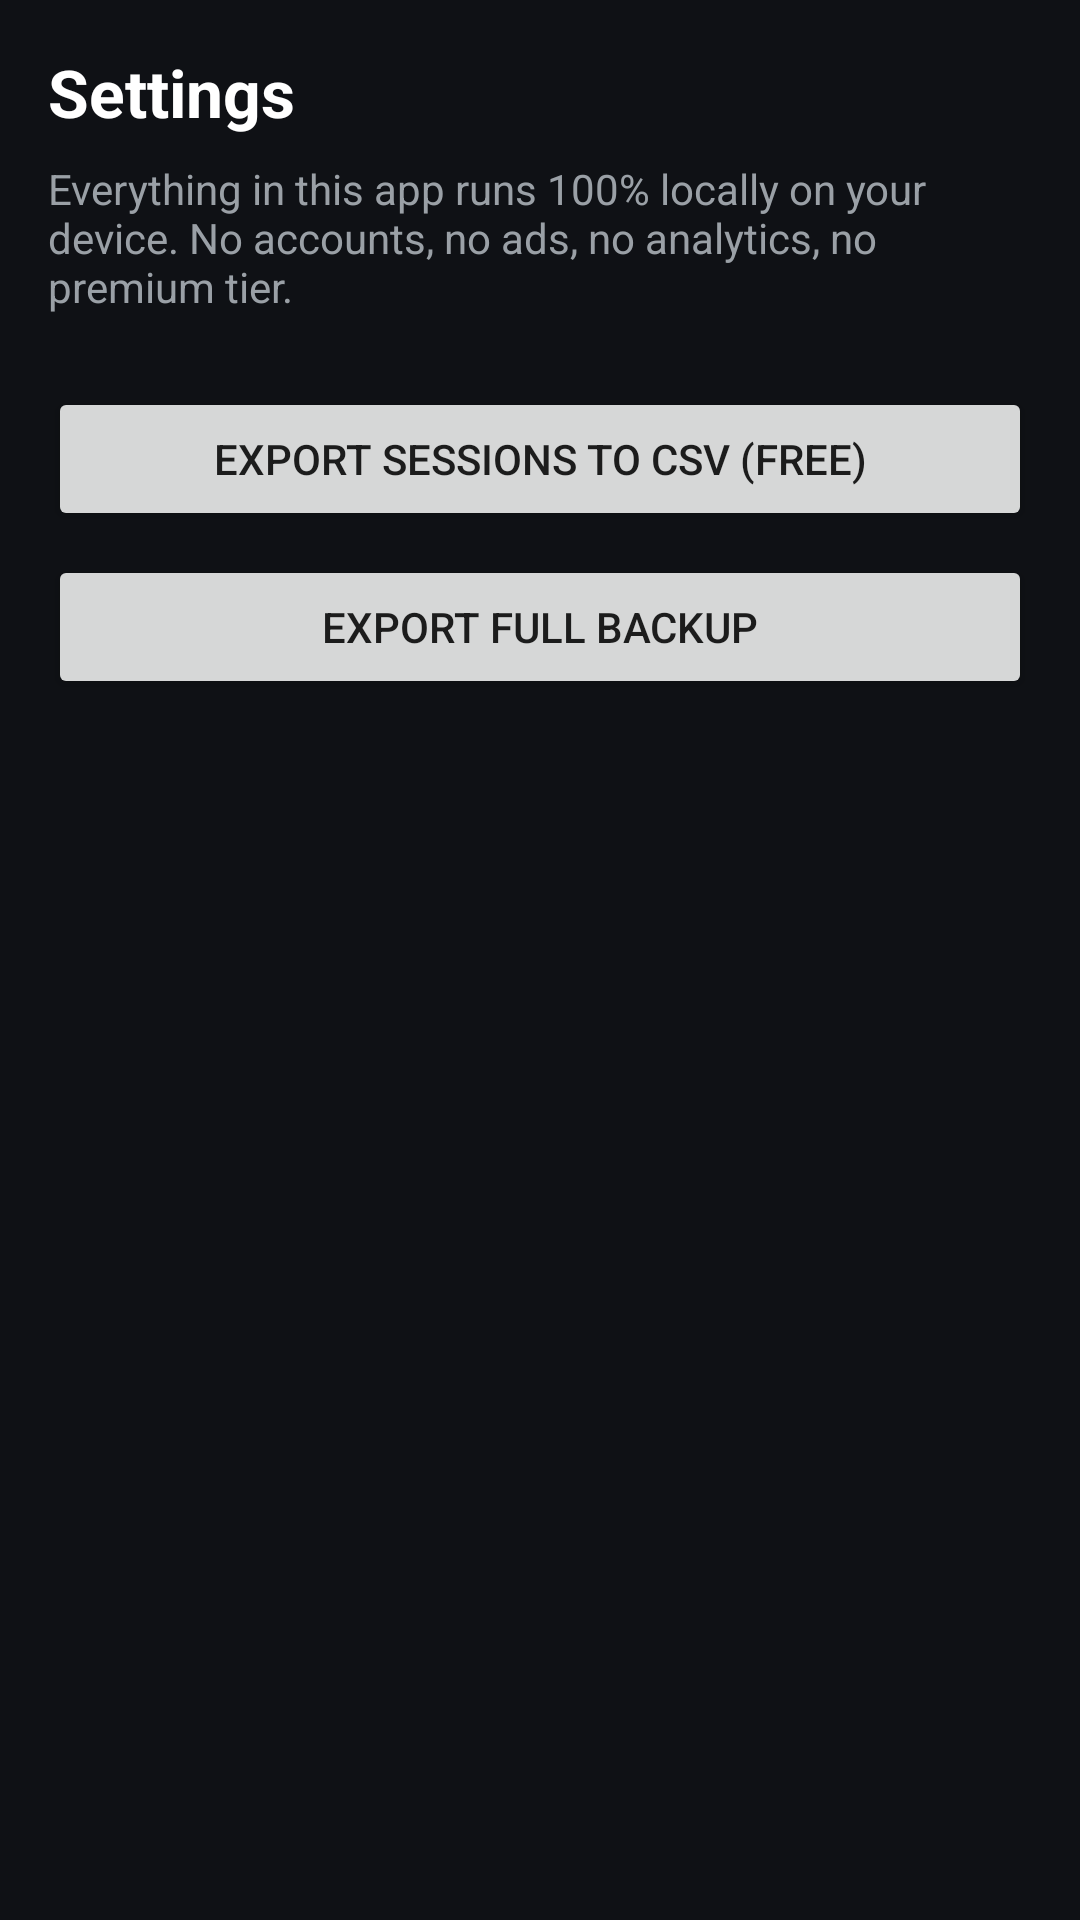

Produce the Android XML layout that renders to this screen, including the resource entries it uses.
<!-- AndroidManifest.xml: application theme Theme.LocalTimeTracker -->
<!-- res/layout/fragment_settings.xml -->
<?xml version="1.0" encoding="utf-8"?>
<LinearLayout xmlns:android="http://schemas.android.com/apk/res/android"
    android:orientation="vertical"
    android:layout_width="match_parent"
    android:layout_height="match_parent"
    android:background="@color/bg_dark"
    android:padding="16dp">

    <TextView
        android:layout_width="wrap_content"
        android:layout_height="wrap_content"
        android:text="Settings"
        android:textColor="@color/text_primary"
        android:textSize="22sp"
        android:textStyle="bold" />

    <TextView
        android:layout_width="match_parent"
        android:layout_height="wrap_content"
        android:layout_marginTop="8dp"
        android:text="Everything in this app runs 100% locally on your device. No accounts, no ads, no analytics, no premium tier."
        android:textColor="@color/text_secondary" />

    <Button
        android:id="@+id/btn_export_csv"
        android:layout_width="match_parent"
        android:layout_height="wrap_content"
        android:layout_marginTop="24dp"
        android:text="Export sessions to CSV (free)" />

    <Button
        android:id="@+id/btn_export_backup"
        android:layout_width="match_parent"
        android:layout_height="wrap_content"
        android:layout_marginTop="8dp"
        android:text="Export full backup" />

    <TextView
        android:id="@+id/text_status"
        android:layout_width="match_parent"
        android:layout_height="wrap_content"
        android:layout_marginTop="16dp"
        android:textColor="@color/accent_teal" />

</LinearLayout>
<!-- resources referenced by this layout -->
<resources>
  <color name="accent_teal">#2FD4C6</color>
  <color name="bg_dark">#0F1115</color>
  <color name="text_primary">#FFFFFF</color>
  <color name="text_secondary">#9AA0A6</color>
  <style name="Theme.LocalTimeTracker" parent="Theme.MaterialComponents.DayNight.NoActionBar">
          <item name="colorPrimary">@color/accent_teal</item>
          <item name="android:windowBackground">@color/bg_dark</item>
          <item name="colorOnPrimary">@color/bg_dark</item>
      </style>
</resources>
